Labelled photos from "yolo_dataset", an image-classification folder in josephmelwin0-tech/pen-assembly-check. The possible labels are: state 0 barrel only, state 1 back cap on, state 2 refill inserted, state 3 cone cap on, state 4 top cap on.

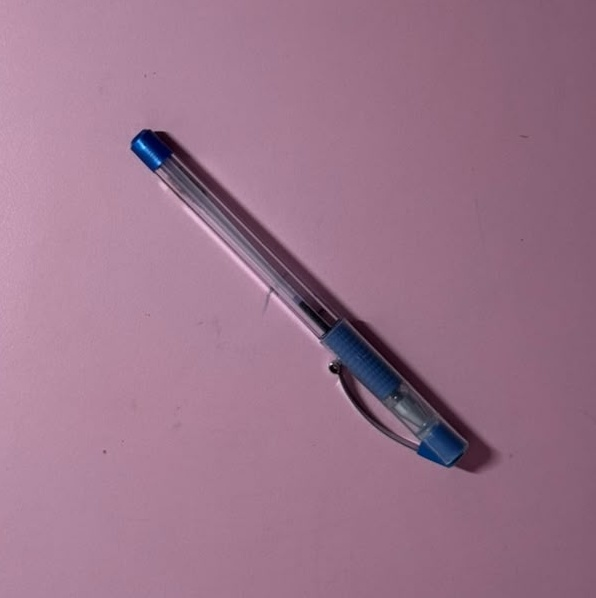
Label: state 4 top cap on

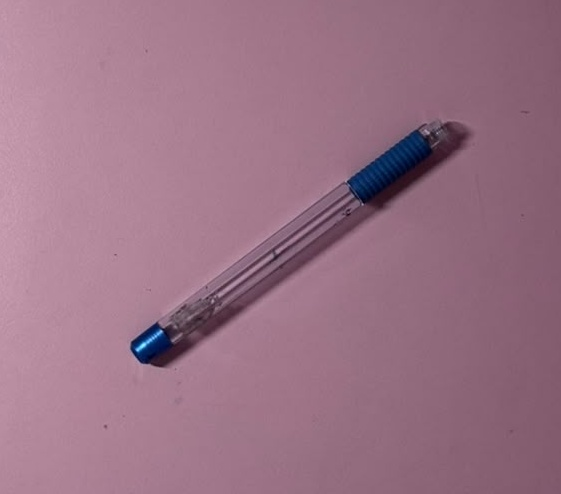
Label: state 1 back cap on

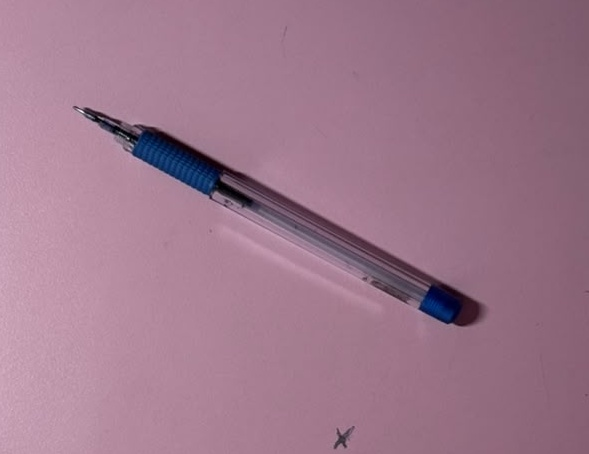
Label: state 2 refill inserted

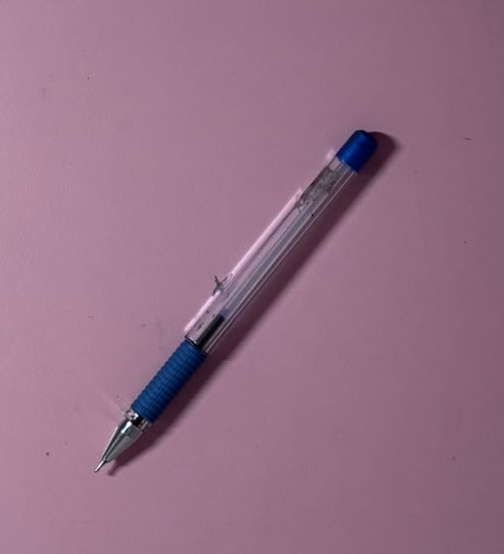
Label: state 3 cone cap on

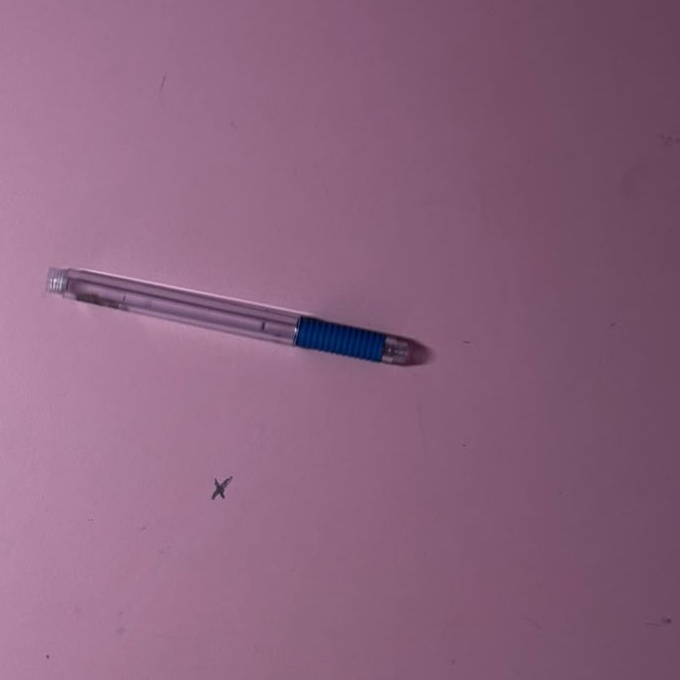
Label: state 0 barrel only

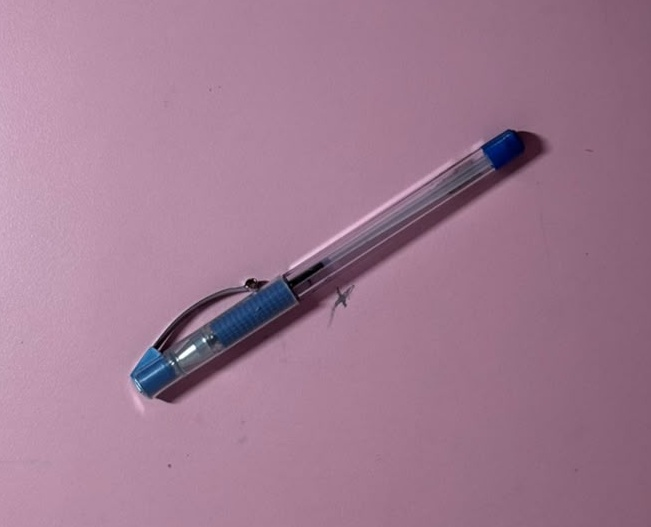
Label: state 4 top cap on
